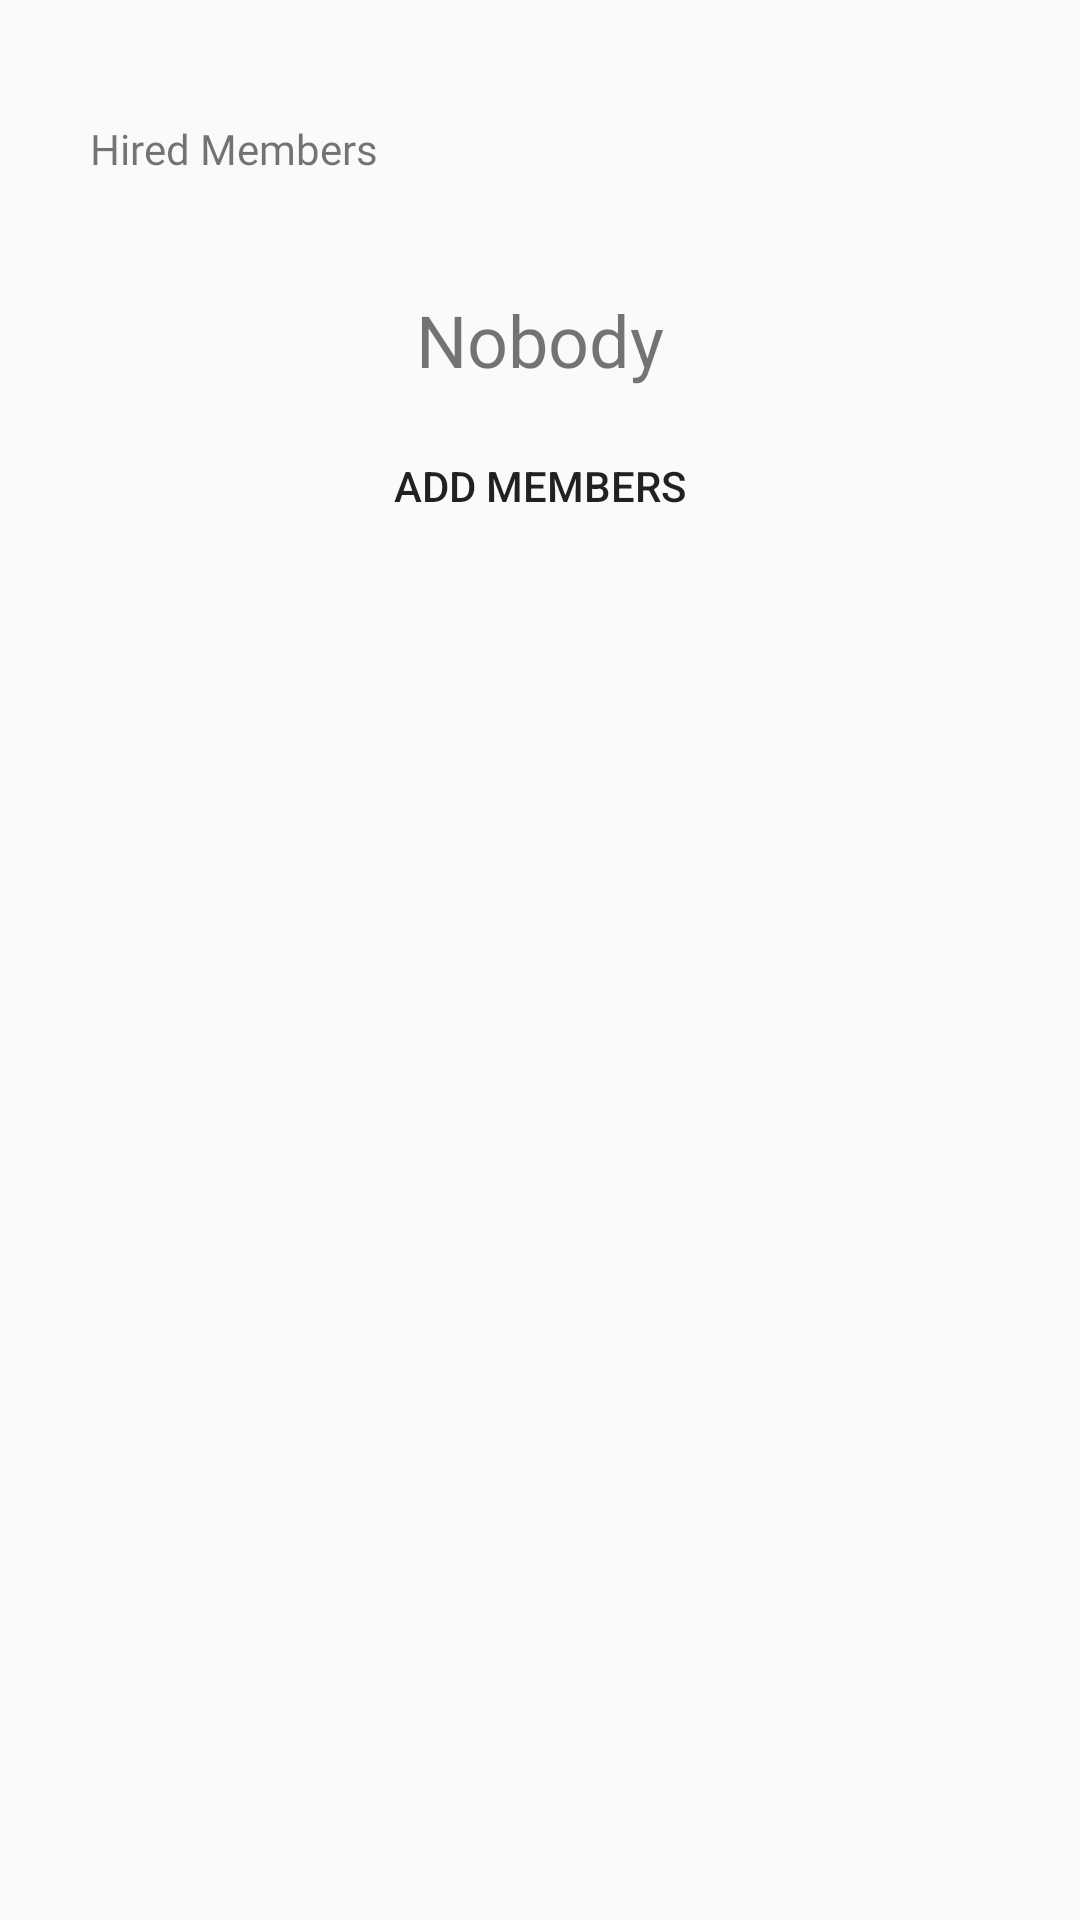

This screen was rendered from an Android layout file. Write that file and the resources it references.
<!-- AndroidManifest.xml: application theme AppTheme -->
<!-- res/layout/newtask_third.xml -->
<?xml version="1.0" encoding="utf-8"?>
<LinearLayout xmlns:android="http://schemas.android.com/apk/res/android"
    android:orientation="vertical" android:layout_width="match_parent"
    android:layout_height="match_parent">

    <ScrollView
        android:layout_width="match_parent"
        android:layout_height="match_parent">

        <LinearLayout
            android:layout_width="match_parent"
            android:layout_height="wrap_content"
            android:orientation="vertical"
            android:padding="20dp">

            <LinearLayout
                android:layout_width="match_parent"
                android:layout_height="match_parent"
                android:orientation="vertical">

                <LinearLayout
                    android:layout_width="match_parent"
                    android:layout_height="wrap_content"
                    android:layout_marginTop="10dp"
                    android:background="@drawable/border"
                    android:orientation="vertical">

                    <TextView
    android:fontFamily="@font/ts"
                        android:id="@+id/textView"
                        android:layout_width="match_parent"
                        android:layout_height="wrap_content"
                        android:padding="10dp"
                        android:text="Hired Members" />

                    <GridView
                        android:id="@+id/hired_members"
                        android:layout_width="wrap_content"
                        android:layout_height="match_parent"
                        android:layout_marginLeft="20dp"
                        android:layout_marginTop="8dp"
                        android:layout_marginRight="20dp"
                        android:numColumns="3"
                        android:padding="10dp">

                    </GridView>

                    <TextView
    android:fontFamily="@font/ts"
                        android:id="@+id/label_nobody"
                        android:layout_width="match_parent"
                        android:layout_height="wrap_content"
                        android:gravity="center_horizontal"
                        android:text="Nobody"
                        android:textSize="24sp" />

                </LinearLayout>

                <Button
                    android:id="@+id/hire_users"
                    android:layout_width="match_parent"
                    android:layout_height="45dp"
                    android:layout_gravity="center_horizontal"
                    android:layout_marginTop="10dp"
                    android:layout_marginBottom="10dp"
                    android:background="@drawable/button_rounded"
                    android:padding="10dp"
                    android:text="Add Members" />

                <LinearLayout
                    android:layout_width="match_parent"
                    android:layout_height="wrap_content"
                    android:layout_marginTop="10dp"
                    android:background="@drawable/border"
                    android:orientation="vertical">

                    <ListView
                        android:id="@+id/all_members"
                        android:layout_width="match_parent"
                        android:layout_height="wrap_content"
                        android:layout_marginLeft="20dp"
                        android:layout_marginRight="20dp"
                        android:padding="2dp" />
                </LinearLayout>
            </LinearLayout>

            <LinearLayout
                android:layout_width="match_parent"
                android:layout_height="100dp"
                android:orientation="vertical"></LinearLayout>


        </LinearLayout>
    </ScrollView>

</LinearLayout>
<!-- resources referenced by this layout -->
<resources>
  <style name="AppTheme" parent="Theme.AppCompat.Light.NoActionBar">
          
          <item name="colorPrimary">@color/acrionbar_primary</item>
          <item name="colorPrimaryDark">@color/colorPrimaryDark</item>
          <item name="colorAccent">@color/colorAccent</item>
      </style>
  <color name="acrionbar_primary">#EB7066</color>
  <color name="colorPrimaryDark">#303F9F</color>
  <color name="colorAccent">#FF4081</color>
</resources>
